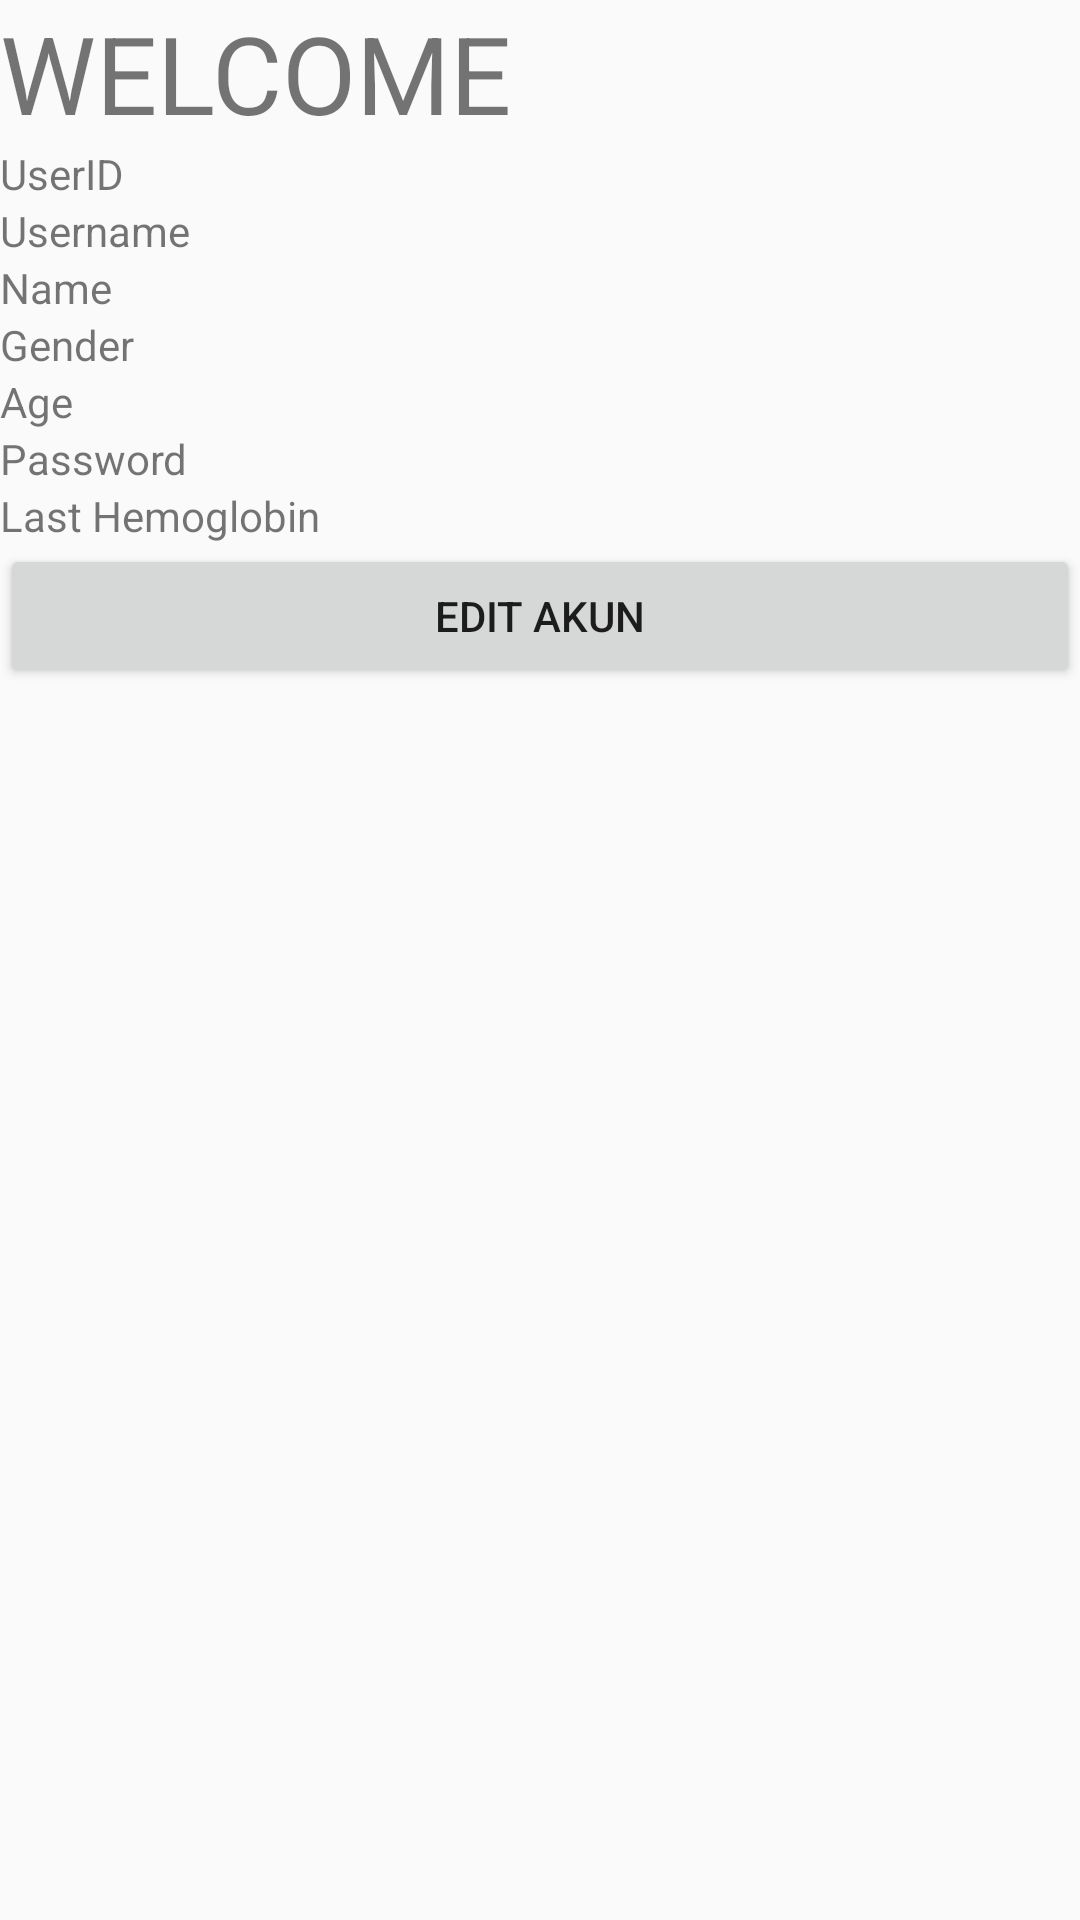

Here is an Android app screen rendered from its layout file. Give the layout XML and the strings, colors and styles it references.
<!-- AndroidManifest.xml: activity theme AppTheme -->
<!-- res/layout/activity_display.xml -->
<?xml version="1.0" encoding="utf-8"?>
<LinearLayout xmlns:android="http://schemas.android.com/apk/res/android"
    xmlns:app="http://schemas.android.com/apk/res-auto"
    xmlns:tools="http://schemas.android.com/tools"
    android:layout_width="match_parent"
    android:layout_height="match_parent"
    android:orientation="vertical"
    android:weightSum="1"
    tools:context=".DisplayActivity">


    <TextView
        android:id="@+id/textView2"
        android:layout_width="match_parent"
        android:layout_height="wrap_content"
        android:text="WELCOME"
        android:textAlignment="textStart"
        android:textSize="36sp" />
    <TextView
        android:id="@+id/TVuserid"
        android:layout_width="match_parent"
        android:layout_height="wrap_content"
        android:text="UserID" />
    <TextView
        android:id="@+id/TVusername"
        android:layout_width="match_parent"
        android:layout_height="wrap_content"
        android:text="Username" />
    <TextView
        android:id="@+id/TVname"
        android:layout_width="match_parent"
        android:layout_height="wrap_content"
        android:text="Name" />

    <TextView
        android:id="@+id/TVgender"
        android:layout_width="match_parent"
        android:layout_height="wrap_content"
        android:text="Gender" />
    <TextView
        android:id="@+id/TVage"
        android:layout_width="match_parent"
        android:layout_height="wrap_content"
        android:text="Age" />
    <TextView
        android:id="@+id/TVpassword"
        android:layout_width="match_parent"
        android:layout_height="wrap_content"
        android:text="Password" />

    <TextView
        android:id="@+id/TVhemoglobin"
        android:layout_width="match_parent"
        android:layout_height="wrap_content"
        android:text="Last Hemoglobin" />
    <Button
        android:id="@+id/editAccount"
        android:layout_width="match_parent"
        android:layout_height="wrap_content"
        android:onClick="onEditClick"
        android:text="Edit Akun" />

</LinearLayout>
<!-- resources referenced by this layout -->
<resources>
  <style name="AppTheme" parent="Theme.AppCompat.Light.DarkActionBar">
          
          <item name="colorPrimary">@color/colorPrimary</item>
          <item name="colorPrimaryDark">@color/colorPrimaryDark</item>
          <item name="colorAccent">@color/colorAccent</item>
          <item name="android:windowDisablePreview">true</item>
      </style>
  <color name="colorPrimary">#1E90FF</color>
  <color name="colorPrimaryDark">#0000FF</color>
  <color name="colorAccent">#0000bF</color>
</resources>
